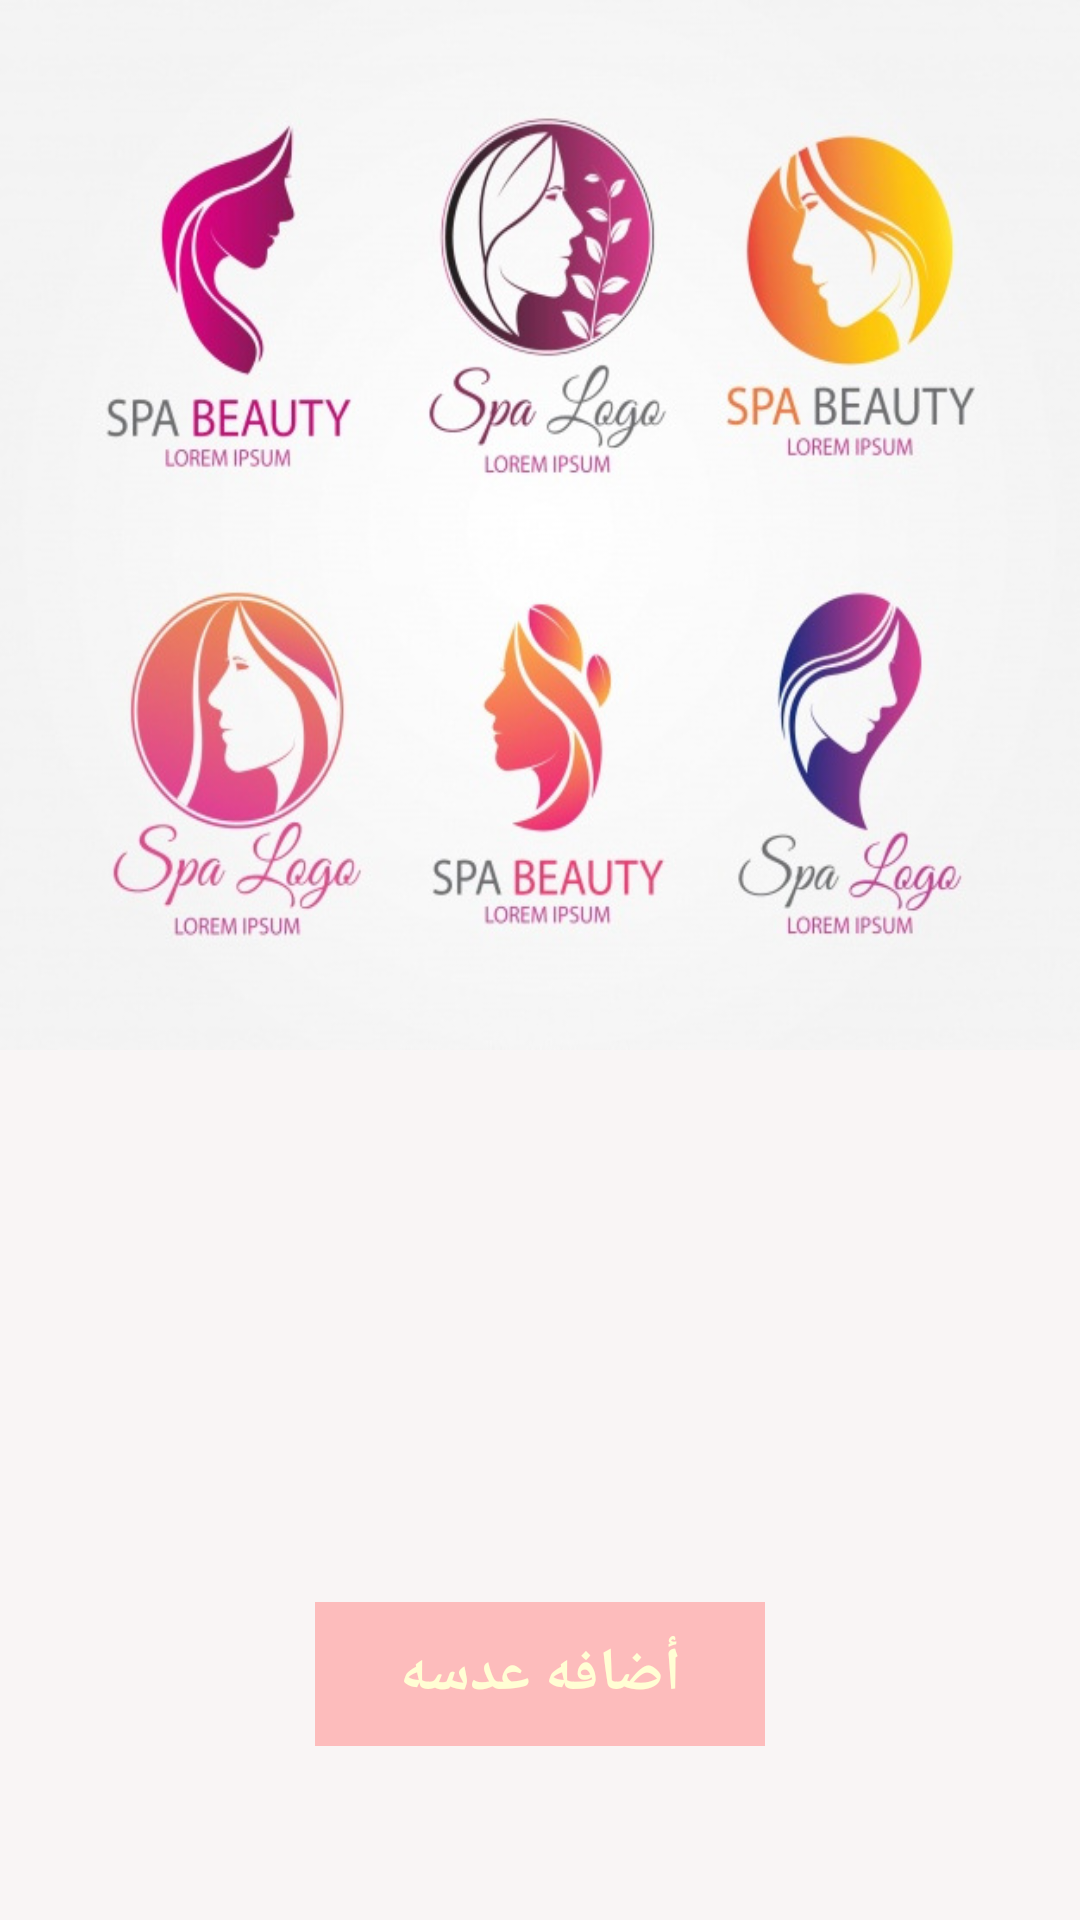

This screen was rendered from an Android layout file. Write that file and the resources it references.
<!-- AndroidManifest.xml: application theme AppTheme2 -->
<!-- res/layout/tab2_1.xml -->
<?xml version="1.0" encoding="utf-8"?>
<ScrollView xmlns:android="http://schemas.android.com/apk/res/android"
    xmlns:app="http://schemas.android.com/apk/res-auto"
    xmlns:tools="http://schemas.android.com/tools"
    android:layout_width="match_parent"
    android:layout_height="match_parent"
    android:background="#f9f5f5"
    tools:context=".Tab2_1">

   <LinearLayout
       android:layout_width="match_parent"
       android:layout_height="match_parent"
       android:orientation="vertical">


       <ImageView
           android:id="@+id/image2"
           android:layout_width="match_parent"
           android:layout_height="350dp"
           android:scaleType="fitXY"
           android:src="@drawable/back"
           />

       <ImageView
           android:id="@+id/fav1"
           android:layout_width="40dp"
           android:layout_height="40dp"
           android:layout_gravity="center"
           android:layout_margin="10dp"
           android:tint="#fdbcbc"
           android:src="@drawable/ic_favorite_border_black_24dp"
           />



       <TextView
           android:id="@+id/Name"
           android:layout_width="wrap_content"
           android:layout_height="wrap_content"
           android:text=""
           android:textColor="#000"
           android:layout_marginTop="10dp"
           android:layout_gravity="center"
           android:textSize="20dp"
           android:textStyle="bold"/>

       <TextView
           android:id="@+id/Price"
           android:layout_width="wrap_content"
           android:layout_height="wrap_content"
           android:text=""
           android:textColor="#af0fed"
           android:layout_marginTop="20dp"
           android:layout_gravity="center"
           android:textSize="20dp"
           android:textStyle="bold"/>


       <Button
           android:onClick="click"
           android:layout_width="150dp"
           android:layout_height="wrap_content"
           android:text="أضافه عدسه"
           android:textColor="#fffed4"
           android:layout_marginTop="40dp"
           android:enabled="false"
           android:layout_gravity="center"
           android:textSize="20dp"
           android:background="#fdbcbc"
           android:textStyle="bold"/>

       <TextView
           android:id="@+id/id"
           android:layout_width="wrap_content"
           android:layout_height="wrap_content"
           android:layout_gravity="center_horizontal"
           android:layout_marginTop="10dp"
           android:text="id"
           android:textColor="#000"
           android:textSize="15dp"
           android:textStyle="bold"
           android:visibility="gone" />




   </LinearLayout>

</ScrollView>
<!-- resources referenced by this layout -->
<resources>
  <!-- drawable back: jpg bitmap (drawable, 91420 bytes) -->
  <style name="AppTheme2" parent="Theme.AppCompat.Light.NoActionBar">
          
          <item name="colorPrimary">@color/colorPrimary</item>
          <item name="colorPrimaryDark">@color/colorPrimaryDark</item>
          <item name="colorAccent">@color/colorAccent</item>
      </style>
  <color name="colorPrimary">#eab4b4</color>
  <color name="colorPrimaryDark">#eab4b4</color>
  <color name="colorAccent">#eab4b4</color>
</resources>
